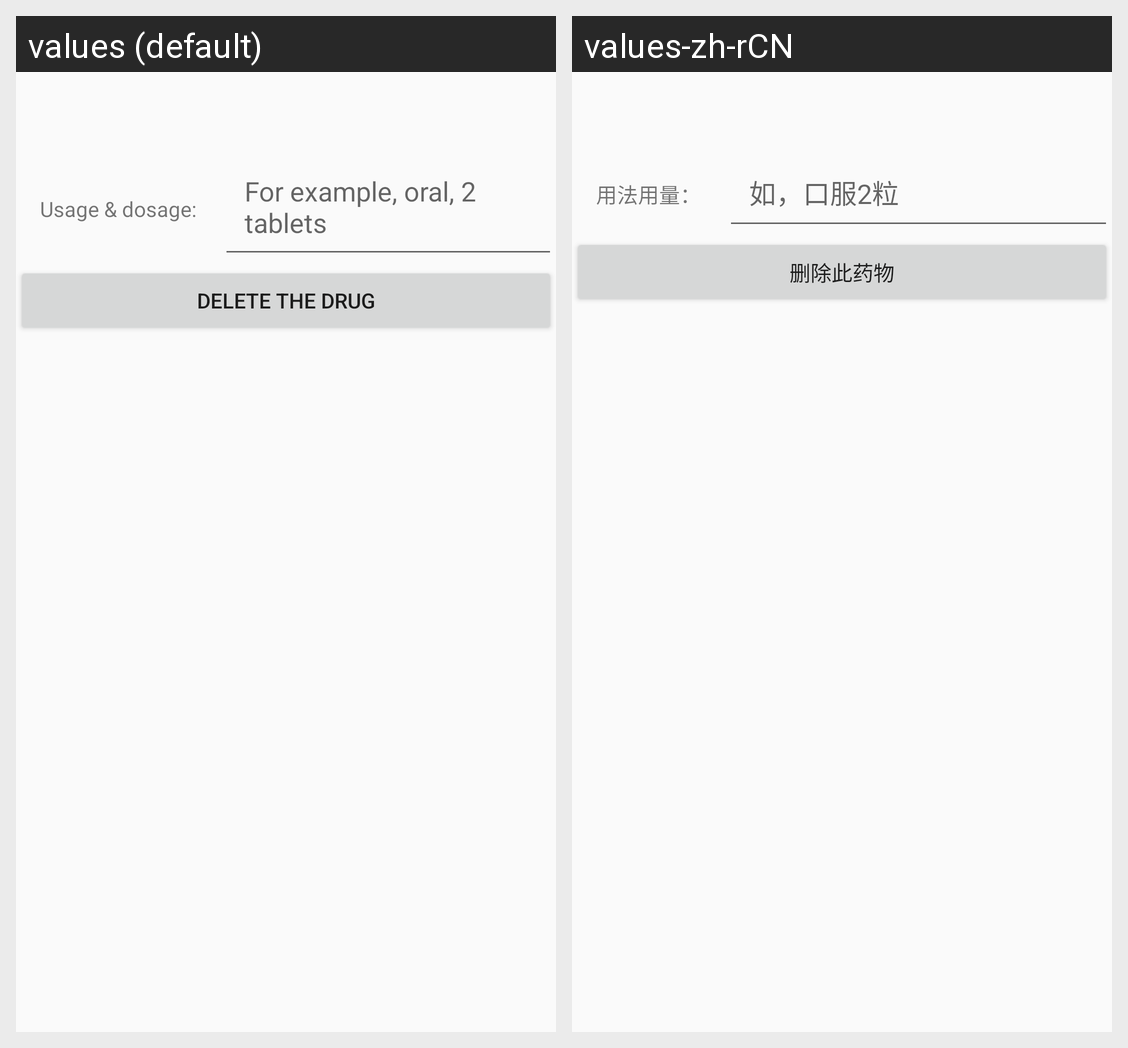

The same Android screen rendered under two of its app's locales, left to right. List the strings drawn on it with the default value and each locale's translation.
Android screen res/layout/edit_reminder_drug_item.xml rendered under 2 locales, left to right: values (default), values-zh-rCN. Device: Nexus 5 (rendered at 1080×1920; each locale shown at half size, 540×960, under a caption strip naming it); theme AppTheme.
Strings drawn on this screen, with the default value and each locale's value (text and hints the layout hard-codes, and strings that could not be matched under every locale, appear in the picture but are not listed):

usage_dosage
  values: Usage & dosage:
  values-zh-rCN: 用法用量：

usage_dosage_hint
  values: For example, oral, 2 tablets
  values-zh-rCN: 如，口服2粒

delete_drug
  values: Delete the drug
  values-zh-rCN: 删除此药物
